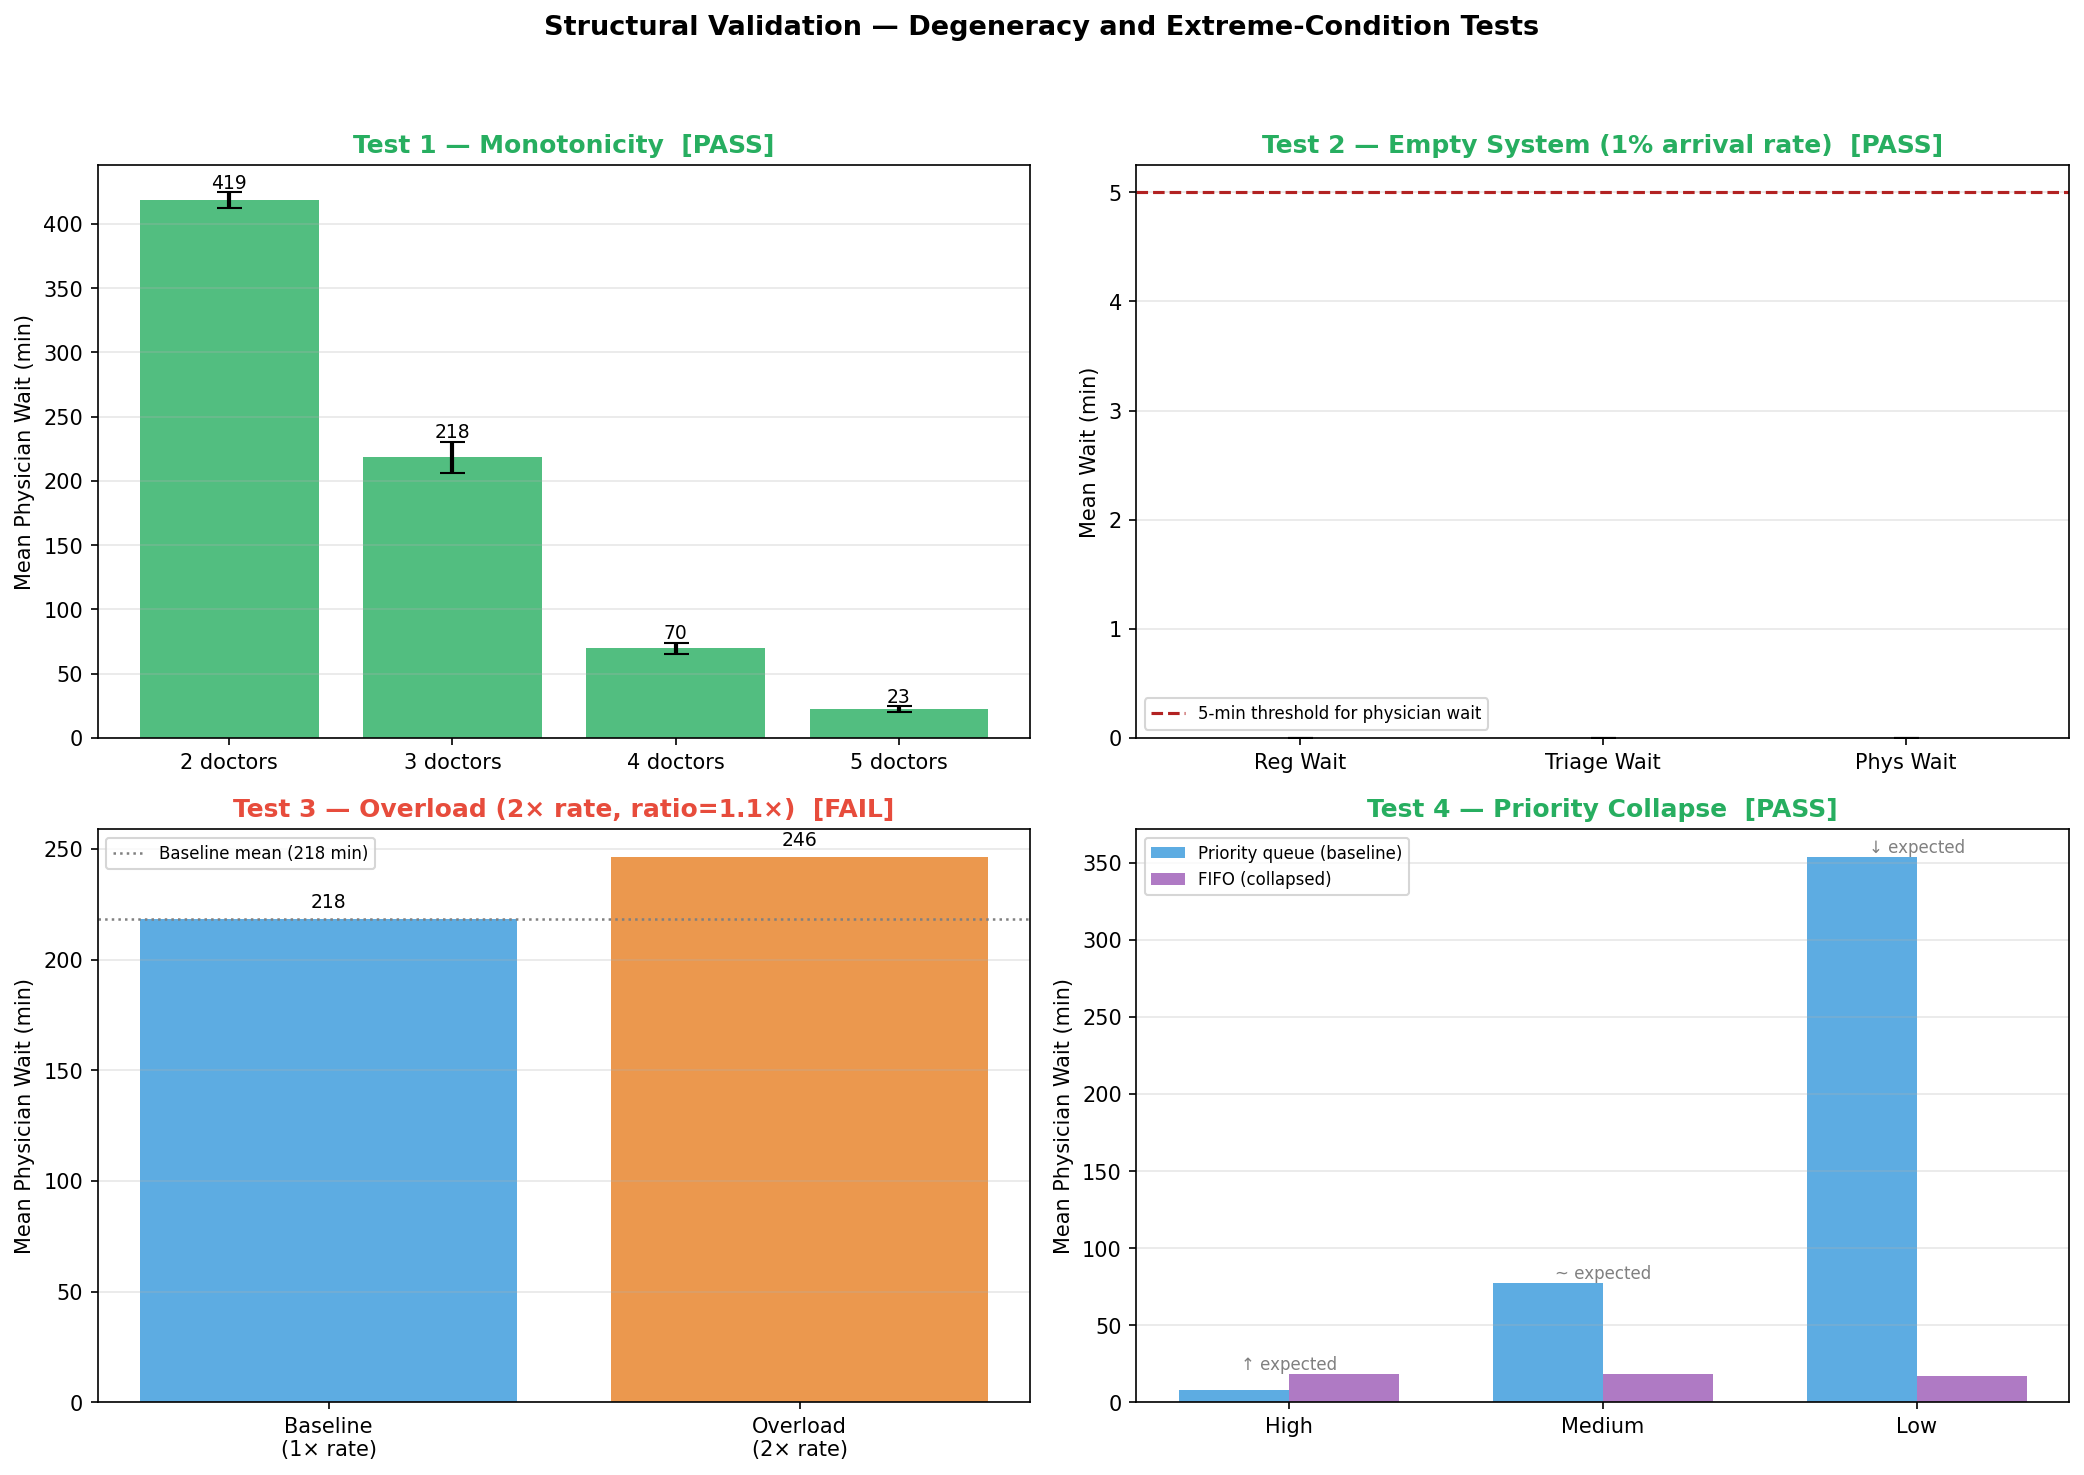

Data behind this chart, as committed beside it:
test, verdict, detail
Monotonicity, PASS, wait strictly decreasing: True
Empty system, PASS, phys_wait_hi=0.00 min  util_hi=0.36%
Overload, FAIL, ratio=1.13×  baseline=218.5  overload=24…
Priority collapse, PASS, high_increased=True  low_decreased=True
